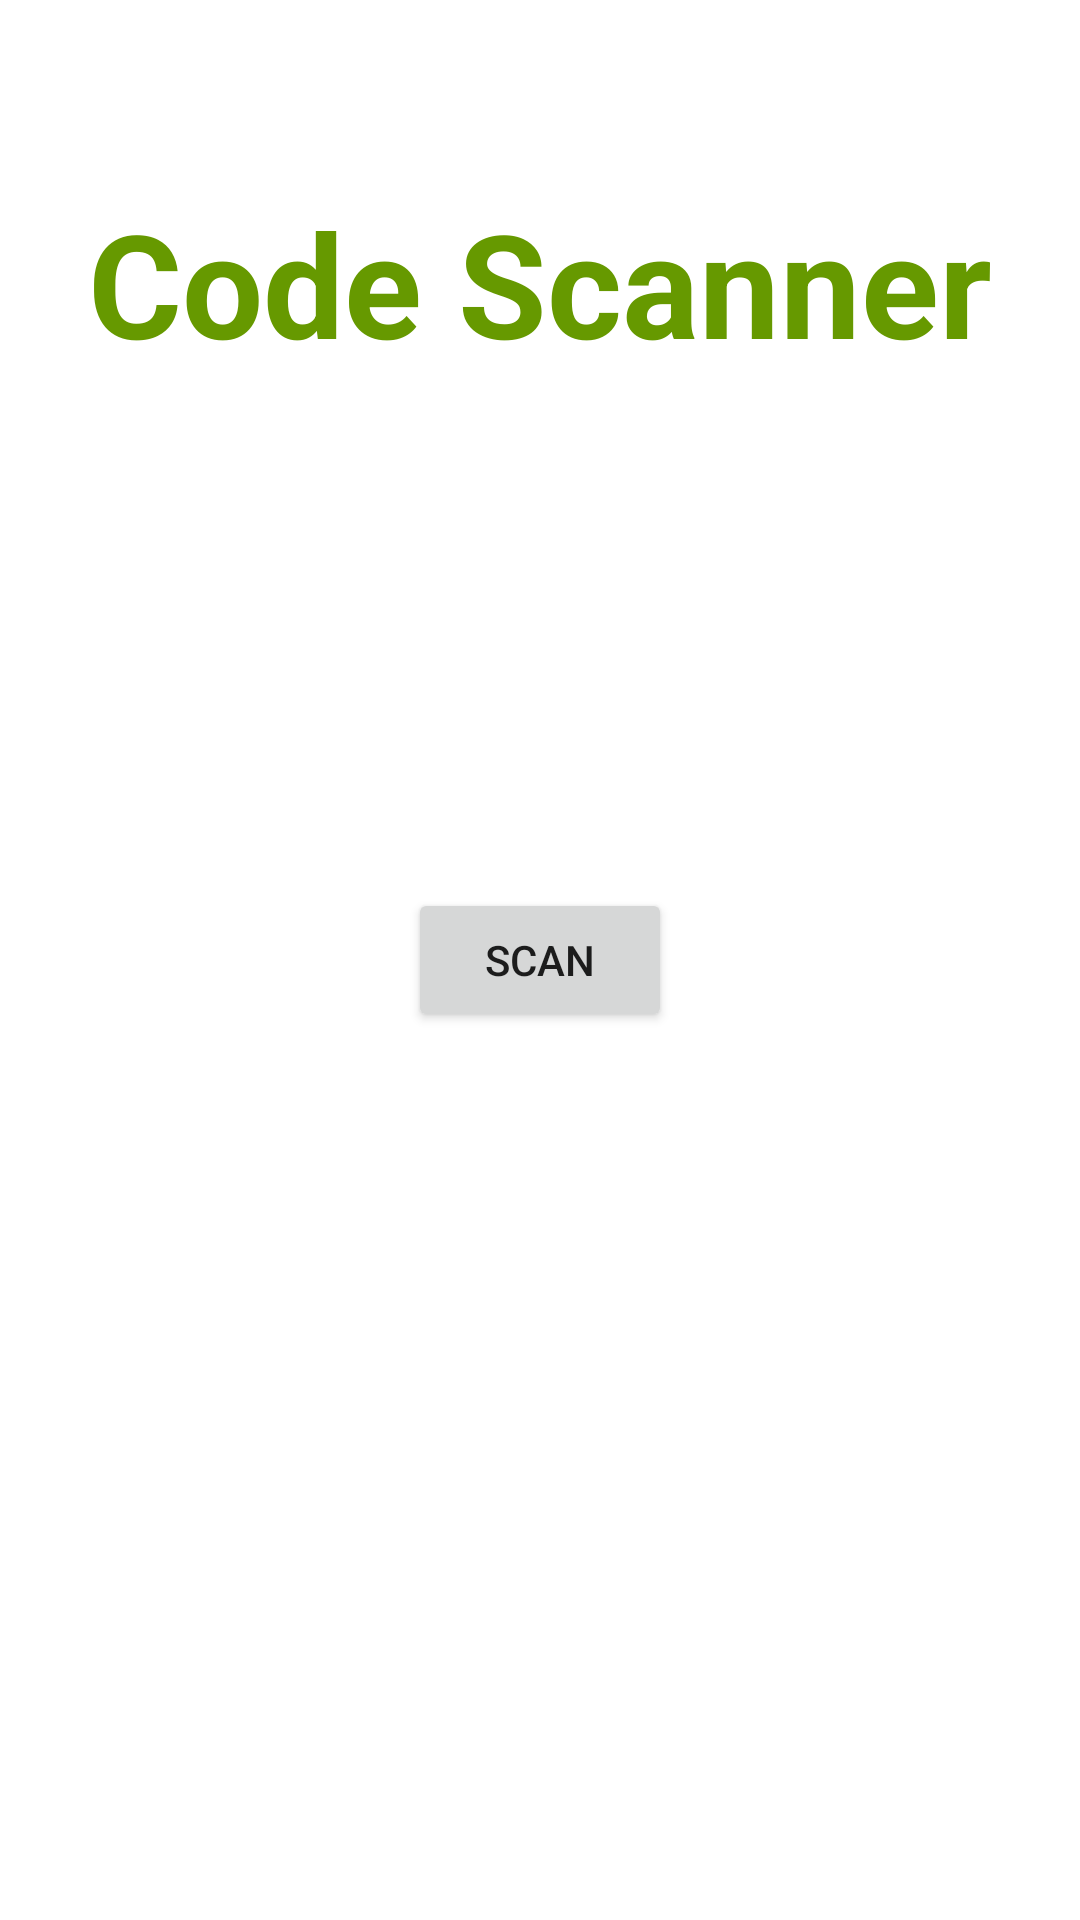

Reconstruct the res/layout file that produces this screen, plus the resources it refers to.
<!-- AndroidManifest.xml: application theme Theme.Scanner_App -->
<!-- res/layout/activity_main.xml -->
<?xml version="1.0" encoding="utf-8"?>
<RelativeLayout xmlns:android="http://schemas.android.com/apk/res/android" xmlns:tools="http://schemas.android.com/tools"
    android:id="@+id/relativeLayout"
    android:layout_width="match_parent"
    android:layout_height="match_parent"
    android:padding="4dp"
    tools:context=".MainActivity">
    <TextView
        android:id="@+id/textView"
        android:layout_width="wrap_content"
        android:layout_height="wrap_content"
        android:layout_centerHorizontal="true"
        android:layout_marginTop="50dp"
        android:padding="8dp"
        android:text="Code Scanner"
        android:textColor="@android:color/holo_green_dark"
        android:textSize="48sp"
        android:textStyle="bold" />

    <Button
        android:id="@+id/button"
        android:layout_width="wrap_content"
        android:layout_height="wrap_content"
        android:layout_centerInParent="true"
        android:layout_marginTop="50dp"
        android:text="Scan" />
</RelativeLayout>
<!-- resources referenced by this layout -->
<resources>
  <style name="Theme.Scanner_App" parent="Theme.MaterialComponents.DayNight.DarkActionBar">
          
          <item name="colorPrimary">@color/purple_500</item>
          <item name="colorPrimaryVariant">@color/purple_700</item>
          <item name="colorOnPrimary">@color/white</item>
          
          <item name="colorSecondary">@color/teal_200</item>
          <item name="colorSecondaryVariant">@color/teal_700</item>
          <item name="colorOnSecondary">@color/black</item>
          
          <item name="android:statusBarColor">?attr/colorPrimaryVariant</item>
          
      </style>
  <color name="purple_500">#FF6200EE</color>
  <color name="purple_700">#FF3700B3</color>
  <color name="white">#FFFFFFFF</color>
  <color name="teal_200">#FF03DAC5</color>
  <color name="teal_700">#FF018786</color>
  <color name="black">#FF000000</color>
</resources>
